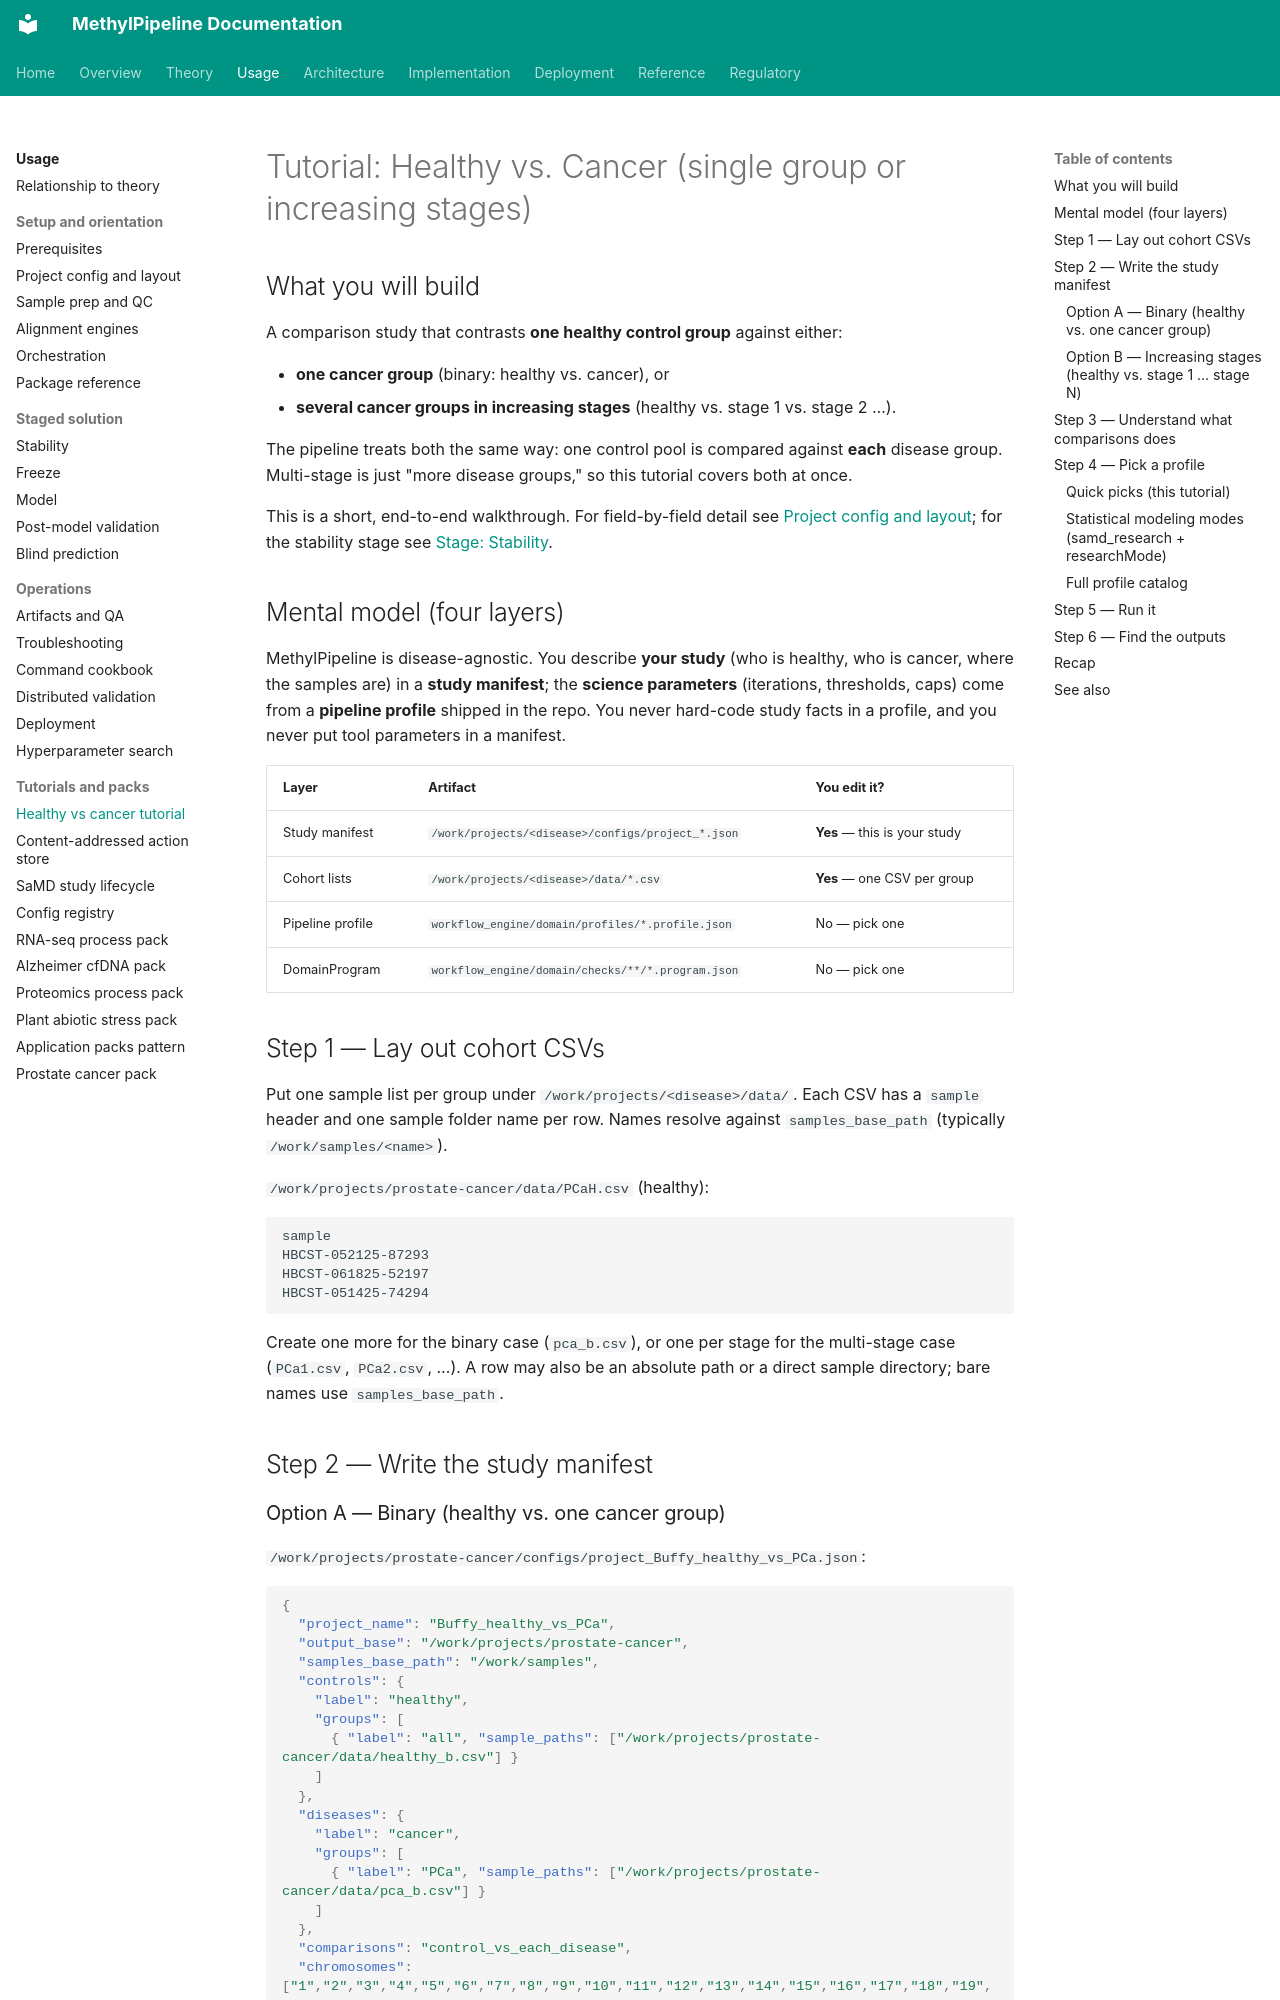

repository: Goliath-Research/GoliathWorkflow · page: usage/16-tutorial-healthy-vs-cancer-stages/index.html · generator: mkdocs

# Tutorial: Healthy vs. Cancer (single group or increasing stages)

## What you will build

A comparison study that contrasts **one healthy control group** against either:

- **one cancer group** (binary: healthy vs. cancer), or
- **several cancer groups in increasing stages** (healthy vs. stage 1 vs. stage 2 …).

The pipeline treats both the same way: one control pool is compared against **each** disease group. Multi-stage is just "more disease groups," so this tutorial covers both at once.

This is a short, end-to-end walkthrough. For field-by-field detail see [Project config and layout](02-project-config-and-layout.md); for the stability stage see [Stage: Stability](05-stage-stability.md).

## Mental model (four layers)

MethylPipeline is disease-agnostic. You describe **your study** (who is healthy, who is cancer, where the samples are) in a **study manifest**; the **science parameters** (iterations, thresholds, caps) come from a **pipeline profile** shipped in the repo. You never hard-code study facts in a profile, and you never put tool parameters in a manifest.

| Layer | Artifact | You edit it? |
|-------|----------|--------------|
| Study manifest | `/work/projects/<disease>/configs/project_*.json` | **Yes** — this is your study |
| Cohort lists | `/work/projects/<disease>/data/*.csv` | **Yes** — one CSV per group |
| Pipeline profile | `workflow_engine/domain/profiles/*.profile.json` | No — pick one |
| DomainProgram | `workflow_engine/domain/checks/**/*.program.json` | No — pick one |

## Step 1 — Lay out cohort CSVs

Put one sample list per group under `/work/projects/<disease>/data/`. Each CSV has a `sample` header and one sample folder name per row. Names resolve against `samples_base_path` (typically `/work/samples/<name>`).

`/work/projects/prostate-cancer/data/PCaH.csv` (healthy):

```csv
sample
HBCST-052125-87293
HBCST-061825-52197
HBCST-051425-74294
```

Create one more for the binary case (`pca_b.csv`), or one per stage for the multi-stage case (`PCa1.csv`, `PCa2.csv`, …). A row may also be an absolute path or a direct sample directory; bare names use `samples_base_path`.

## Step 2 — Write the study manifest

### Option A — Binary (healthy vs. one cancer group)

`/work/projects/prostate-cancer/configs/project_Buffy_healthy_vs_PCa.json`:

```json
{
  "project_name": "Buffy_healthy_vs_PCa",
  "output_base": "/work/projects/prostate-cancer",
  "samples_base_path": "/work/samples",
  "controls": {
    "label": "healthy",
    "groups": [
      { "label": "all", "sample_paths": ["/work/projects/prostate-cancer/data/healthy_b.csv"] }
    ]
  },
  "diseases": {
    "label": "cancer",
    "groups": [
      { "label": "PCa", "sample_paths": ["/work/projects/prostate-cancer/data/pca_b.csv"] }
    ]
  },
  "comparisons": "control_vs_each_disease",
  "chromosomes": ["1","2","3","4","5","6","7","8","9","10","11","12","13","14","15","16","17","18","19","20","21","22","X","Y"],
  "contexts": ["CG"]
}
```
